2-way image classification set "ecg_dataset" from GitHub (SupriyaSkarpe/CPP-final-disease-prediction); label vocabulary: arrhythmia, normal.

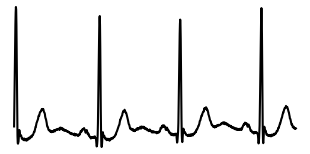
Label: normal

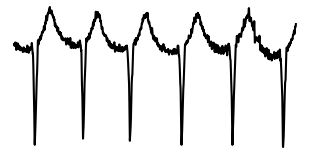
Label: arrhythmia

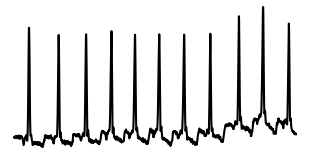
Label: arrhythmia

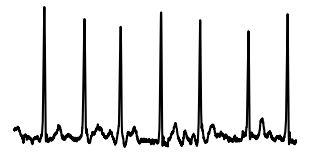
Label: normal

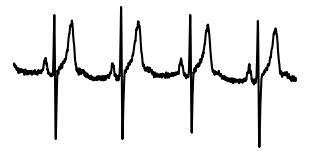
Label: normal

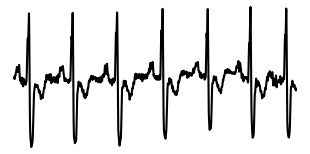
Label: arrhythmia
